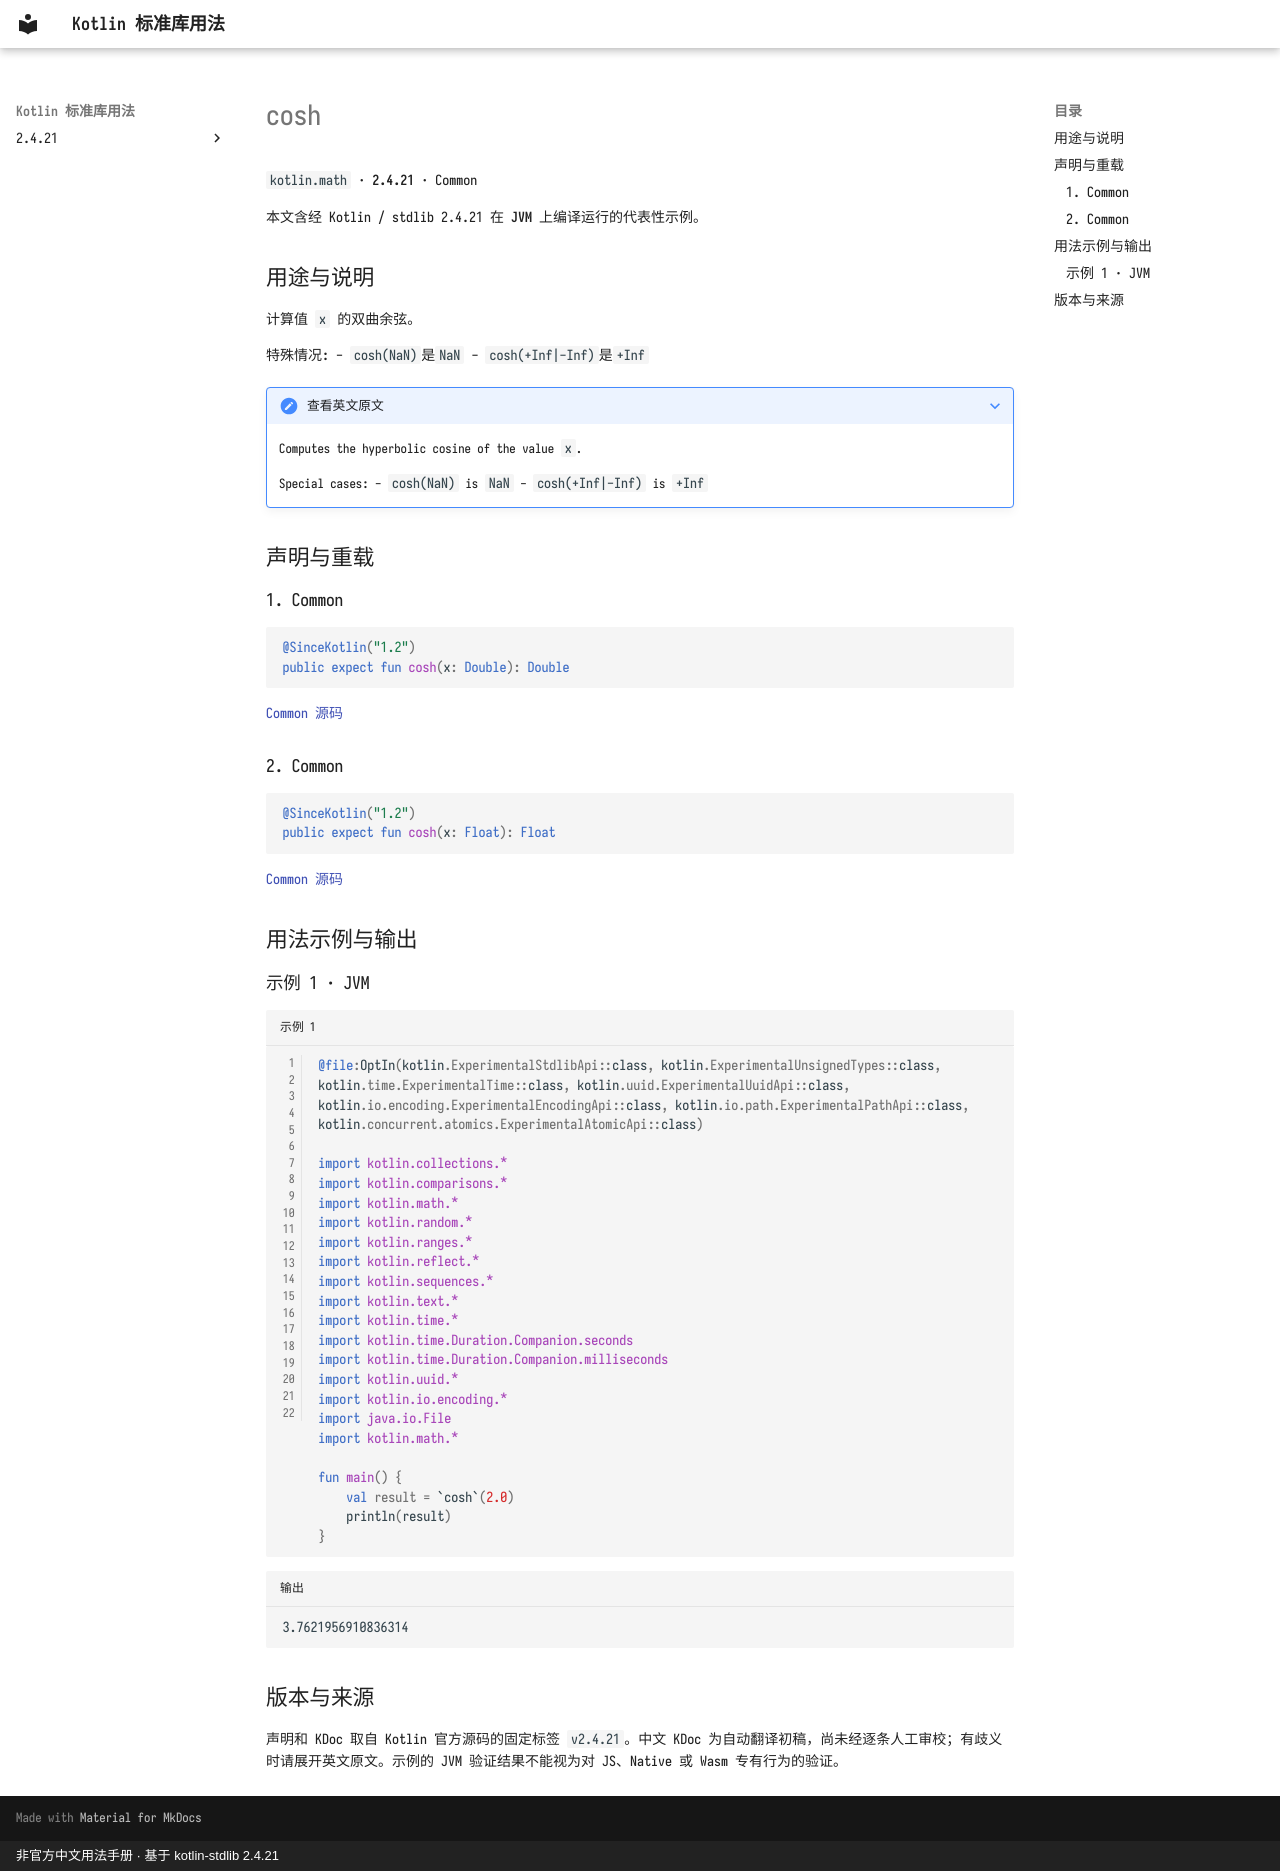

repository: oooooooko/kotlin-stdlib-docs · page: zh/api/kotlin.math/cosh--9b34fd93/index.html · generator: mkdocs · copyright: 非官方中文用法手册 · 基于 kotlin-stdlib 2.4.21

# cosh

`kotlin.math` · **2.4.21** · Common

本文含经 Kotlin / stdlib 2.4.21 在 **JVM** 上编译运行的代表性示例。

## 用途与说明

计算值 `x` 的双曲余弦。

特殊情况:
  - `cosh(NaN)`是`NaN`
  - `cosh(+Inf|-Inf)`是`+Inf`

??? note "查看英文原文"

    Computes the hyperbolic cosine of the value `x`.
    
    Special cases:
      - `cosh(NaN)` is `NaN`
      - `cosh(+Inf|-Inf)` is `+Inf`

## 声明与重载

### 1. Common

```kotlin
@SinceKotlin("1.2")
public expect fun cosh(x: Double): Double
```

[Common 源码](https://github.com/JetBrains/kotlin/blob/v2.4.21/libraries/stdlib/common/src/kotlin/MathH.kt#L132)

### 2. Common

```kotlin
@SinceKotlin("1.2")
public expect fun cosh(x: Float): Float
```

[Common 源码](https://github.com/JetBrains/kotlin/blob/v2.4.21/libraries/stdlib/common/src/kotlin/MathH.kt#L720)

## 用法示例与输出

### 示例 1 · JVM

```kotlin title="示例 1" linenums="1"
@file:OptIn(kotlin.ExperimentalStdlibApi::class, kotlin.ExperimentalUnsignedTypes::class, kotlin.time.ExperimentalTime::class, kotlin.uuid.ExperimentalUuidApi::class, kotlin.io.encoding.ExperimentalEncodingApi::class, kotlin.io.path.ExperimentalPathApi::class, kotlin.concurrent.atomics.ExperimentalAtomicApi::class)

import kotlin.collections.*
import kotlin.comparisons.*
import kotlin.math.*
import kotlin.random.*
import kotlin.ranges.*
import kotlin.reflect.*
import kotlin.sequences.*
import kotlin.text.*
import kotlin.time.*
import kotlin.time.Duration.Companion.seconds
import kotlin.time.Duration.Companion.milliseconds
import kotlin.uuid.*
import kotlin.io.encoding.*
import java.io.File
import kotlin.math.*

fun main() {
    val result = `cosh`(2.0)
    println(result)
}
```

```text title="输出"
3.7621956910836314
```

## 版本与来源

声明和 KDoc 取自 Kotlin 官方源码的固定标签 `v2.4.21`。中文 KDoc 为自动翻译初稿，尚未经逐条人工审校；有歧义时请展开英文原文。示例的 JVM 验证结果不能视为对 JS、Native 或 Wasm 专有行为的验证。
